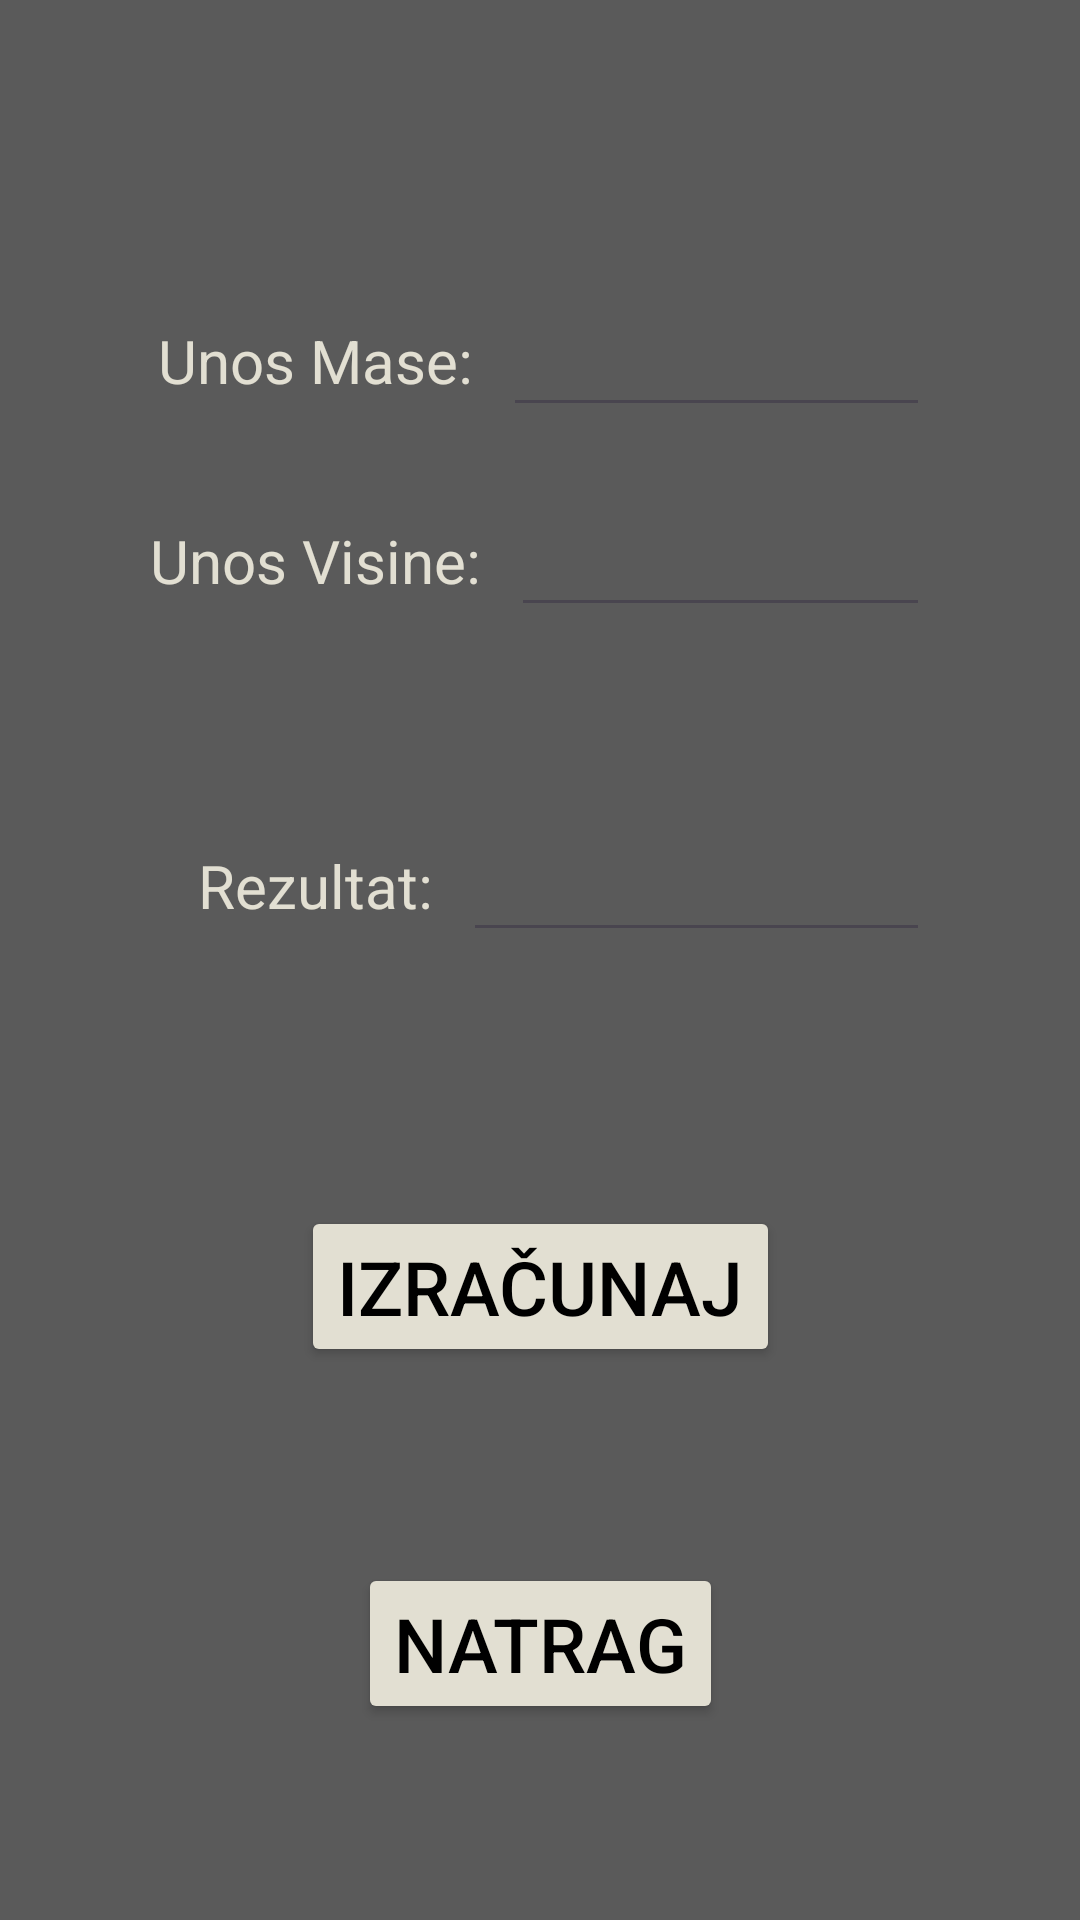

Produce the Android XML layout that renders to this screen, including the resource entries it uses.
<!-- AndroidManifest.xml: application theme Theme.ProjectPMU -->
<!-- res/layout/activity_potencijalna_energija.xml -->
<?xml version="1.0" encoding="utf-8"?>
<androidx.constraintlayout.widget.ConstraintLayout xmlns:android="http://schemas.android.com/apk/res/android"
    xmlns:app="http://schemas.android.com/apk/res-auto"
    xmlns:tools="http://schemas.android.com/tools"
    android:layout_width="match_parent"
    android:layout_height="match_parent"
    tools:context=".PotencijalnaEnergija"
    android:background="@color/grey">


    <TextView
        android:id="@+id/Masa"
        android:layout_width="wrap_content"
        android:layout_height="wrap_content"
        android:text="@string/unosMasa"
        android:textColor="@color/whiteShade"
        android:textSize="20sp"
        app:layout_constraintBottom_toBottomOf="parent"
        app:layout_constraintEnd_toEndOf="parent"
        app:layout_constraintStart_toStartOf="parent"
        app:layout_constraintTop_toTopOf="parent"
        android:layout_marginBottom="400dp"
        android:layout_marginRight="150dp"
        />

    <EditText
        android:id="@+id/MasaUnos"
        android:layout_width="0dp"
        android:layout_height="wrap_content"
        android:textColor="@color/whiteShade"
        android:textSize="20sp"
        android:inputType="numberDecimal|numberSigned"
        app:layout_constraintBottom_toBottomOf="@+id/Masa"
        app:layout_constraintEnd_toEndOf="parent"
        app:layout_constraintStart_toEndOf="@+id/Masa"
        app:layout_constraintTop_toTopOf="@+id/Masa"
        android:layout_marginRight="50dp"
        android:layout_marginLeft="10dp"/>

    <TextView
        android:id="@+id/Visina"
        android:layout_width="wrap_content"
        android:layout_height="wrap_content"
        android:text="@string/unosVisina"
        android:textColor="@color/whiteShade"
        android:textSize="20sp"
        app:layout_constraintBottom_toBottomOf="parent"
        app:layout_constraintEnd_toEndOf="parent"
        app:layout_constraintStart_toStartOf="parent"
        app:layout_constraintTop_toBottomOf="@+id/Masa"
        android:layout_marginRight="150dp"
        android:layout_marginBottom="400dp"
        />

    <EditText
        android:id="@+id/VisinaUnos"
        android:layout_width="0dp"
        android:layout_height="wrap_content"
        android:textColor="@color/whiteShade"
        android:textSize="20sp"
        android:inputType="numberDecimal|numberSigned"
        app:layout_constraintBottom_toBottomOf="@+id/Visina"
        app:layout_constraintEnd_toEndOf="parent"
        app:layout_constraintStart_toEndOf="@+id/Visina"
        app:layout_constraintTop_toTopOf="@+id/Visina"
        android:layout_marginRight="50dp"
        android:layout_marginLeft="10dp"/>

    <TextView
        android:id="@+id/RezultatPotenc"
        android:layout_width="wrap_content"
        android:layout_height="wrap_content"
        android:text="@string/rezultat"
        android:textColor="@color/whiteShade"
        android:textSize="20sp"
        app:layout_constraintBottom_toBottomOf="parent"
        app:layout_constraintEnd_toEndOf="parent"
        app:layout_constraintStart_toStartOf="parent"
        app:layout_constraintTop_toBottomOf="@+id/Visina"
        android:layout_marginRight="150dp"
        android:layout_marginBottom="250dp"
        />

    <EditText
        android:id="@+id/RezultatPotencIspis"
        android:layout_width="0dp"
        android:layout_height="wrap_content"
        android:textColor="@color/whiteShade"
        android:textSize="20sp"
        android:inputType="numberDecimal|numberSigned"
        app:layout_constraintBottom_toBottomOf="@+id/RezultatPotenc"
        app:layout_constraintEnd_toEndOf="parent"
        app:layout_constraintStart_toEndOf="@+id/RezultatPotenc"
        app:layout_constraintTop_toTopOf="@+id/RezultatPotenc"
        android:layout_marginRight="50dp"
        android:layout_marginLeft="10dp"/>

    <Button
        android:id="@+id/IzracunajPotenc"
        android:layout_width="wrap_content"
        android:layout_height="wrap_content"
        android:backgroundTint="@color/whiteShade"
        android:text="@string/izracunaj"
        android:textColor="@color/black"
        android:textSize="25sp"
        app:layout_constraintBottom_toBottomOf="parent"
        app:layout_constraintEnd_toEndOf="parent"
        app:layout_constraintStart_toStartOf="parent"
        app:layout_constraintTop_toBottomOf="@+id/RezultatPotencIspis"
        android:layout_marginBottom="100dp"/>

    <Button
        android:id="@+id/NatragPotenc"
        android:layout_width="wrap_content"
        android:layout_height="wrap_content"
        android:backgroundTint="@color/whiteShade"
        android:text="@string/natrag"
        android:textColor="@color/black"
        android:textSize="25sp"
        app:layout_constraintBottom_toBottomOf="parent"
        app:layout_constraintEnd_toEndOf="parent"
        app:layout_constraintStart_toStartOf="parent"
        app:layout_constraintTop_toBottomOf="@+id/IzracunajPotenc" />









</androidx.constraintlayout.widget.ConstraintLayout>
<!-- resources referenced by this layout -->
<resources>
  <color name="black">#FF000000</color>
  <color name="grey">#5A5A5A</color>
  <color name="whiteShade">#E2DFD2</color>
  <string name="izracunaj">Izračunaj</string>
  <string name="natrag">Natrag</string>
  <string name="rezultat">Rezultat:</string>
  <string name="unosMasa">Unos Mase:</string>
  <string name="unosVisina">Unos Visine:</string>
  <style name="Theme.ProjectPMU" parent="Base.Theme.ProjectPMU" />
  <style name="Base.Theme.ProjectPMU" parent="Theme.Material3.DayNight.NoActionBar">
          
          
      </style>
</resources>
